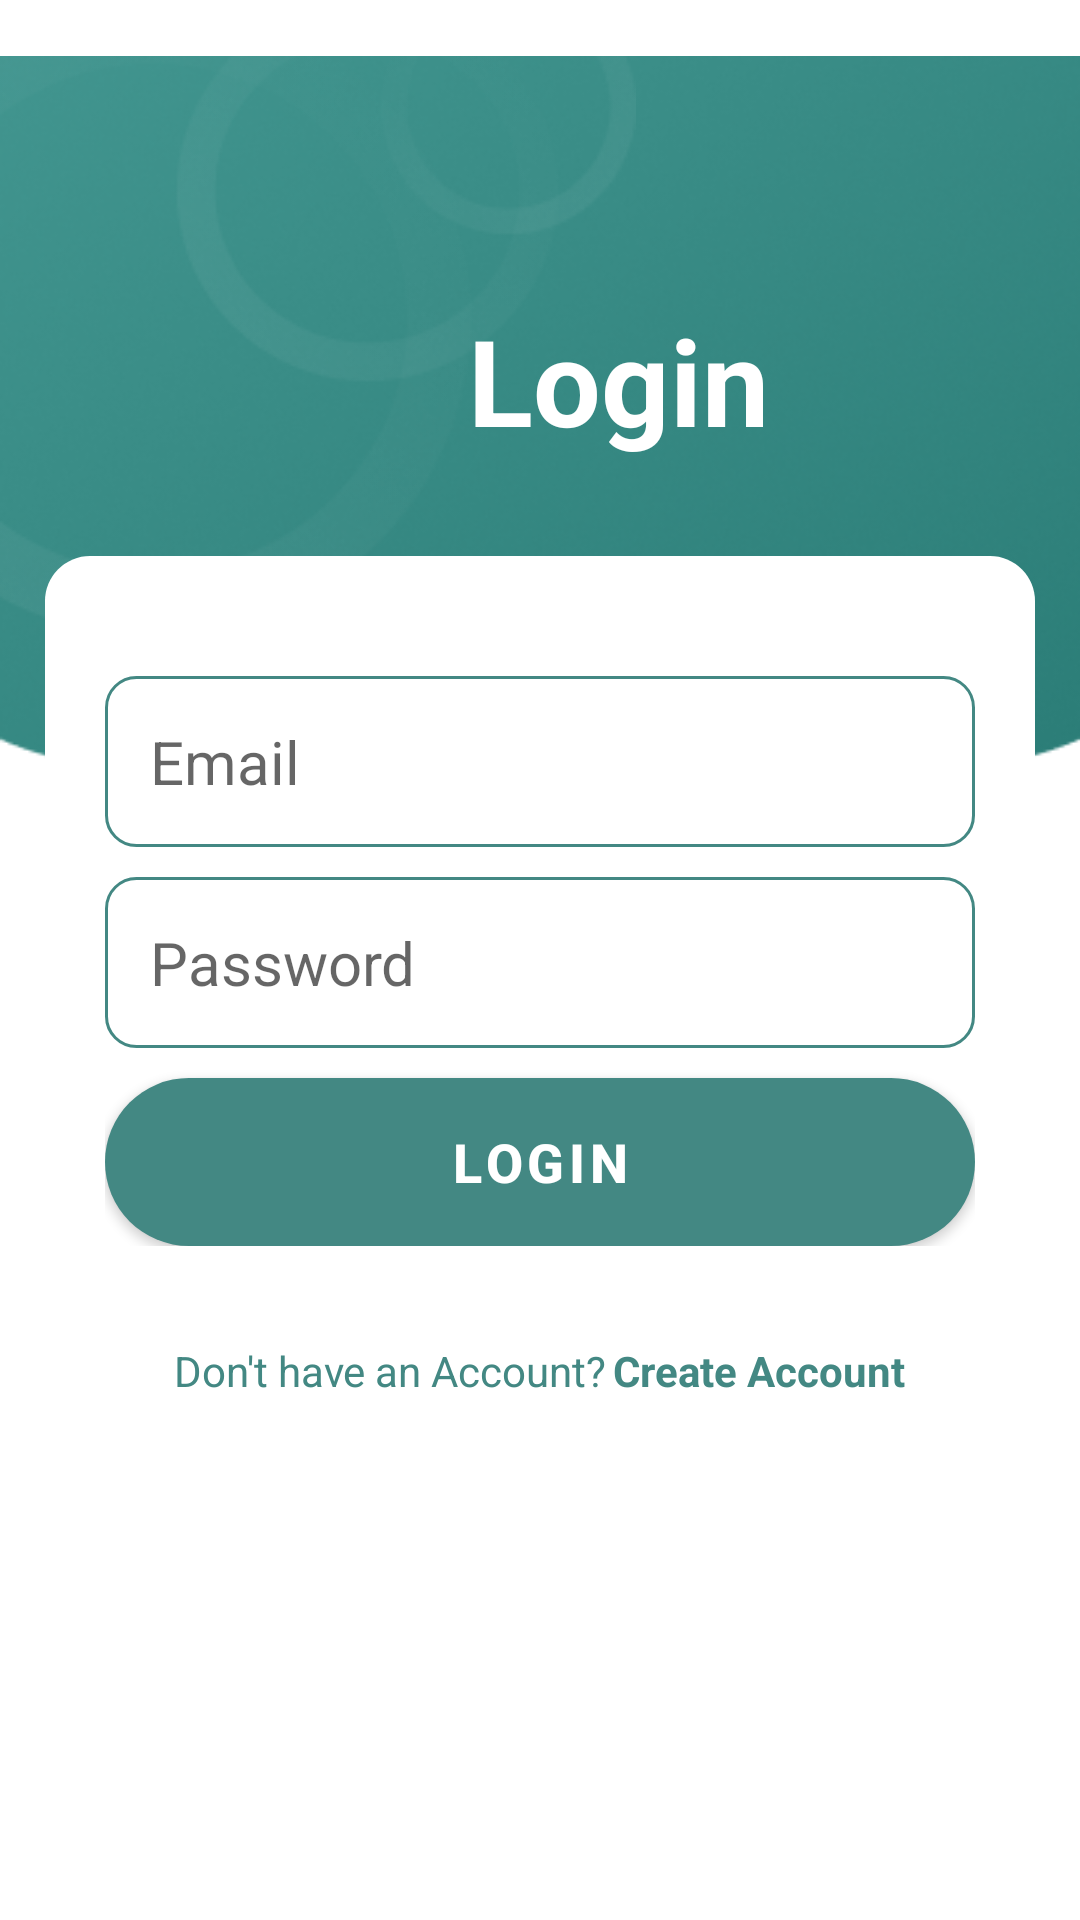

Write the Android layout XML for this screen, with the resource values it uses.
<!-- AndroidManifest.xml: application theme Theme.ExpenseTracker -->
<!-- res/layout/activity_login.xml -->
<?xml version="1.0" encoding="utf-8"?>
<androidx.constraintlayout.widget.ConstraintLayout xmlns:android="http://schemas.android.com/apk/res/android"
        xmlns:app="http://schemas.android.com/apk/res-auto"
        xmlns:tools="http://schemas.android.com/tools"
        android:layout_width="match_parent"
        android:layout_height="match_parent"
        tools:context=".view.signUpLogin.Login">

    <ImageView
            android:id="@+id/imageView"
            android:layout_width="match_parent"
            android:layout_height="wrap_content"
            app:layout_constraintEnd_toEndOf="parent"
            app:layout_constraintHorizontal_bias="0.497"
            app:layout_constraintStart_toStartOf="parent"
            app:layout_constraintTop_toTopOf="parent"
            app:srcCompat="@drawable/uprectangle" />

    <ImageView
            android:layout_width="wrap_content"
            android:layout_height="wrap_content"
            android:src="@drawable/spirale"
            app:layout_constraintStart_toStartOf="parent"
            app:layout_constraintTop_toTopOf="parent" />

    <TextView
            android:id="@+id/textView2"
            android:layout_width="wrap_content"
            android:layout_height="wrap_content"
            android:layout_marginStart="156dp"
            android:layout_marginTop="100dp"
            android:text="Login"
            android:textColor="@color/white"
            android:textSize="40sp"
            android:textStyle="bold"
            app:layout_constraintStart_toStartOf="parent"
            app:layout_constraintTop_toTopOf="parent" />


    <LinearLayout
            android:layout_width="match_parent"
            android:layout_height="wrap_content"
            android:layout_marginTop="32dp"
            android:layout_marginRight="15dp"
            android:layout_marginLeft="15dp"
            android:background="@drawable/linear_layout_login"
            android:orientation="vertical"
            app:layout_constraintTop_toBottomOf="@+id/textView2"
            tools:layout_editor_absoluteX="15dp">

        <LinearLayout
                android:id="@+id/linearLayout2"
                android:layout_width="match_parent"
                android:layout_height="wrap_content"
                android:layout_marginTop="20dp"
                android:orientation="vertical"
                android:padding="20dp"
                app:layout_constraintTop_toBottomOf="@+id/linearLayout"
                tools:layout_editor_absoluteX="-99dp">

            <EditText
                    android:id="@+id/emil"
                    android:layout_width="match_parent"
                    android:layout_height="wrap_content"
                    android:background="@drawable/edit_text_background"
                    android:hint="Email"
                    android:drawableStart="@drawable/email"
                    android:drawablePadding="10dp"
                    android:inputType="textEmailAddress"
                    android:padding="15dp"
                    android:textSize="20sp" />

            <EditText
                    android:id="@+id/password"
                    android:layout_width="match_parent"
                    android:layout_height="wrap_content"
                    android:layout_marginTop="10dp"
                    android:background="@drawable/edit_text_background"
                    android:hint="Password"
                    android:drawableStart="@drawable/lock"
                    android:drawablePadding="10dp"
                    android:inputType="textPassword"
                    android:padding="15dp"
                    android:textSize="20sp" />


            <com.google.android.material.button.MaterialButton
                    android:id="@+id/btn_login"
                    android:layout_width="match_parent"
                    android:layout_height="56dp"
                    android:layout_marginTop="10dp"
                    android:background="@drawable/btn_background"
                    android:text="Login"
                    android:textColor="@color/white"
                    android:textSize="18sp"
                    android:textStyle="bold" />

            <ProgressBar
                    android:id="@+id/progressBar"
                    android:layout_width="24dp"
                    android:layout_height="24dp"
                    android:layout_gravity="center"
                    android:layout_marginTop="12dp"
                    android:visibility="gone" />

        </LinearLayout>

        <LinearLayout
                android:layout_width="match_parent"
                android:layout_height="wrap_content"
                android:layout_marginTop="12dp"
                android:gravity="center"
                android:orientation="horizontal"
                app:layout_constraintTop_toBottomOf="@+id/linearLayout2"
                tools:layout_editor_absoluteX="72dp">

            <TextView
                    android:layout_width="wrap_content"
                    android:layout_height="wrap_content"
                    android:text="Don't have an Account?"
                    android:textColor="@color/app_color" />

            <TextView
                    android:id="@+id/createAccount_textview_btn"
                    android:layout_width="wrap_content"
                    android:layout_height="wrap_content"
                    android:layout_marginLeft="2dp"
                    android:text="Create Account"
                    android:textColor="@color/app_color"
                    android:textStyle="bold" />
        </LinearLayout>


    </LinearLayout>

</androidx.constraintlayout.widget.ConstraintLayout>
<!-- resources referenced by this layout -->
<resources>
  <color name="app_color">#438883</color>
  <color name="white">#FFFFFFFF</color>
  <!-- drawable btn_background (drawable) -->
  <?xml version="1.0" encoding="utf-8"?>
  <shape
          android:shape="rectangle"
          xmlns:android="http://schemas.android.com/apk/res/android">
  
  
      <corners android:radius="50dp"/>
      <solid android:color="@color/app_color"/>
  
  
  
  </shape>
  <!-- drawable edit_text_background (drawable) -->
  <?xml version="1.0" encoding="utf-8"?>
  <shape xmlns:android="http://schemas.android.com/apk/res/android"
      android:shape="rectangle">
  
      <corners android:radius="10dp"/>
      <stroke android:color="@color/app_color" android:width="1dp"/>
  
  </shape>
  <!-- drawable linear_layout_login (drawable) -->
  <?xml version="1.0" encoding="utf-8"?>
  <shape
          android:shape="rectangle" xmlns:android="http://schemas.android.com/apk/res/android">
  
      <corners android:radius="15dp"/>
      <solid android:color="@color/white"/>
  
  </shape>
  <!-- drawable spirale: png bitmap (drawable, 9483 bytes) -->
  <!-- drawable uprectangle: png bitmap (drawable, 97709 bytes) -->
  <style name="Theme.ExpenseTracker" parent="Theme.MaterialComponents.DayNight.NoActionBar">
          
          <item name="colorPrimary">@color/app_color</item>
          <item name="colorPrimaryVariant">@color/app_color</item>
          <item name="colorOnPrimary">@color/black</item>
          <item name="colorAccent">@color/app_color</item>
          
          <item name="android:statusBarColor" tools:targetApi="l">@color/app_color</item>
          <item name="android:windowLightStatusBar" tools:targetApi="m">@bool/lightNavEnabled</item>
          <item name="android:navigationBarColor" tools:targetApi="o">@color/surface</item>
          <item name="android:windowLightNavigationBar" tools:ignore="NewApi">@bool/lightNavEnabled
          </item>
      </style>
  <color name="black">#FF000000</color>
  <color name="surface">#FFFFFF</color>
</resources>
